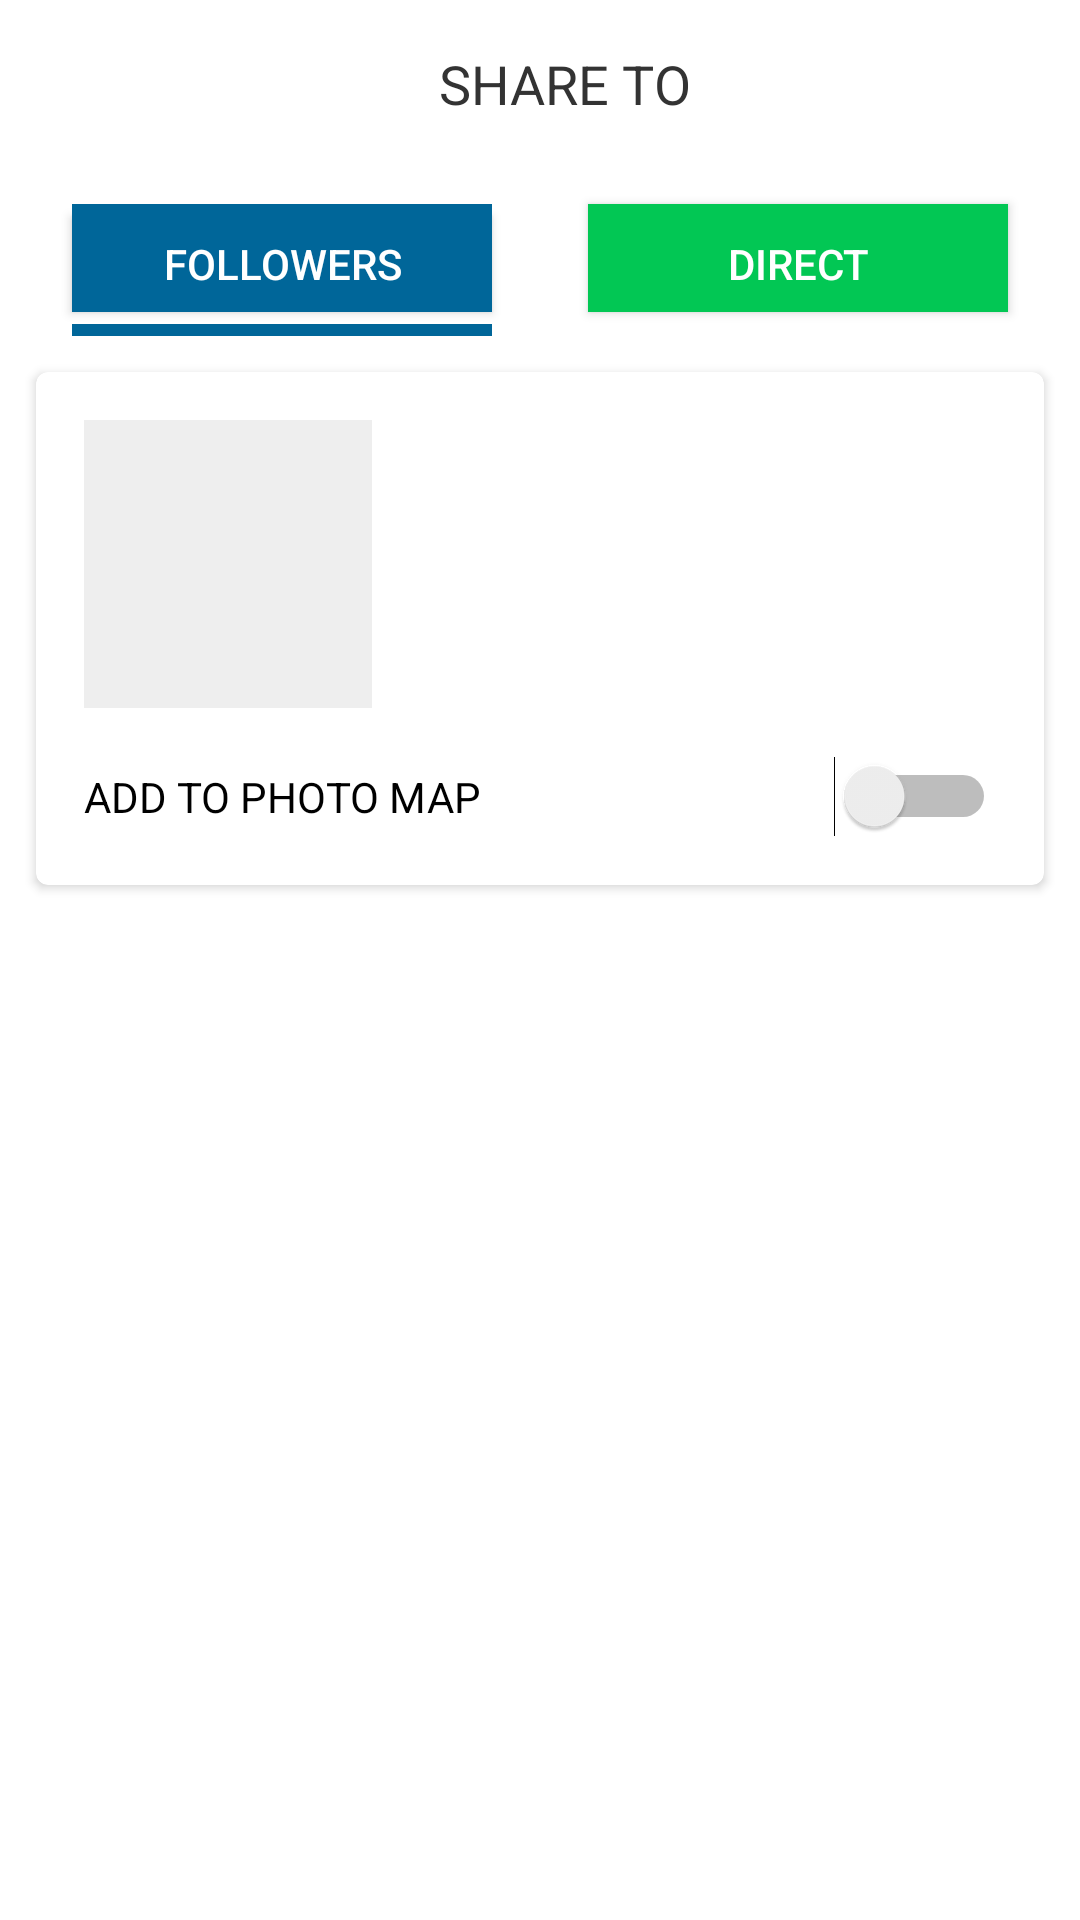

This screen was rendered from an Android layout file. Write that file and the resources it references.
<!-- AndroidManifest.xml: activity theme AppTheme -->
<!-- res/layout/activity_publish.xml -->
<?xml version="1.0" encoding="utf-8"?>

<ScrollView xmlns:android="http://schemas.android.com/apk/res/android"
    xmlns:app="http://schemas.android.com/tools"
    xmlns:card_view="http://schemas.android.com/apk/res-auto"
    android:layout_width="match_parent"
    android:layout_height="match_parent"
    android:background="#ffffff">

    <LinearLayout
        android:layout_width="match_parent"
        android:layout_height="wrap_content"
        android:orientation="vertical">

        <android.support.v7.widget.Toolbar
            android:id="@+id/toolbar"
            android:layout_width="match_parent"
            android:layout_height="?attr/actionBarSize"
            android:elevation="@dimen/default_elevation"
            app:theme="@style/ThemeOverlay.AppCompat.Dark.ActionBar">

            <TextView
                android:layout_width="match_parent"
                android:layout_height="match_parent"
                android:gravity="center"
                android:src="@drawable/img_toolbar_logo"
                android:text="SHARE TO"
                android:textColor="#333333"
                android:textSize="18sp" />
        </android.support.v7.widget.Toolbar>

        <LinearLayout
            android:layout_width="match_parent"
            android:layout_height="wrap_content"
            android:layout_marginTop="8dp">

            <ToggleButton
                android:id="@+id/tbFollowers"
                android:layout_width="0dp"
                android:layout_height="wrap_content"
                android:layout_marginLeft="24dp"
                android:layout_marginRight="16dp"
                android:layout_weight="1"
                android:background="@drawable/switch_publish_followers"
                android:checked="true"
                android:textColor="#ffffff"
                android:textOff="FOLLOWERS"
                android:textOn="FOLLOWERS" />

            <ToggleButton
                android:id="@+id/tbDirect"
                android:layout_width="0dp"
                android:layout_height="wrap_content"
                android:layout_marginLeft="16dp"
                android:layout_marginRight="24dp"
                android:layout_weight="1"
                android:background="@drawable/switch_publish_direct"
                android:textColor="#ffffff"
                android:textOff="DIRECT"
                android:textOn="DIRECT" />
        </LinearLayout>

        <android.support.v7.widget.CardView
            android:id="@+id/card_view"
            android:layout_width="match_parent"
            android:layout_height="wrap_content"
            android:layout_gravity="center"
            android:layout_margin="12dp"
            card_view:cardCornerRadius="4dp">

            <LinearLayout
                android:layout_width="match_parent"
                android:layout_height="wrap_content"
                android:orientation="vertical"
                android:paddingBottom="16dp">

                <LinearLayout
                    android:layout_width="match_parent"
                    android:layout_height="wrap_content"
                    android:padding="16dp">

                    <ImageView
                        android:id="@+id/ivPhoto"
                        android:layout_width="@dimen/publish_photo_thumbnail_size"
                        android:layout_height="@dimen/publish_photo_thumbnail_size"
                        android:layout_marginRight="16dp"
                        android:background="#eeeeee" />

                    <EditText
                        android:id="@+id/etDescription"
                        android:layout_width="0dp"
                        android:layout_height="96dp"
                        android:layout_weight="1"
                        android:background="@android:color/transparent"
                        android:gravity="top"
                        android:lines="3"
                        android:padding="8dp"
                        android:textColor="#333333"
                        android:textSize="14sp" />
                </LinearLayout>

                <Switch
                    android:layout_width="match_parent"
                    android:layout_height="match_parent"
                    android:layout_marginLeft="16dp"
                    android:layout_marginRight="16dp"
                    android:text="ADD TO PHOTO MAP" />
            </LinearLayout>
        </android.support.v7.widget.CardView>

        <ImageView
            android:layout_width="match_parent"
            android:layout_height="wrap_content"
            android:adjustViewBounds="true"
            android:src="@drawable/img_share_mock" />
    </LinearLayout>
</ScrollView>
<!-- resources referenced by this layout -->
<resources>
  <dimen name="default_elevation">8dp</dimen>
  <dimen name="publish_photo_thumbnail_size">96dp</dimen>
  <!-- drawable switch_publish_direct (drawable) -->
  <?xml version="1.0" encoding="utf-8"?>
  
  <selector xmlns:android="http://schemas.android.com/apk/res/android">
      <item android:state_checked="true">
          <layer-list>
              <item android:bottom="8dp" android:top="8dp">
                  <shape android:shape="rectangle">
                      <solid android:color="#02c754" />
                      <padding android:top="8dp" />
                  </shape>
              </item>
  
              <item android:left="-4dp" android:right="-4dp" android:top="-4dp">
                  <shape>
                      <stroke android:width="4dp" android:color="#02c754" />
                      <padding android:bottom="8dp" />
                  </shape>
              </item>
          </layer-list>
      </item>
      <item android:state_checked="false">
          <layer-list>
              <item android:bottom="8dp" android:top="4dp">
                  <shape android:shape="rectangle">
                      <solid android:color="#02c754" />
                      <padding android:top="8dp" />
                  </shape>
              </item>
              <item android:left="-4dp" android:right="-4dp" android:top="-4dp">
                  <shape>
                      <stroke android:width="4dp" android:color="#00000000" />
                      <padding android:bottom="8dp" />
                  </shape>
              </item>
          </layer-list>
      </item>
  </selector>
  <!-- drawable switch_publish_followers (drawable) -->
  <?xml version="1.0" encoding="utf-8"?>
  
  <selector xmlns:android="http://schemas.android.com/apk/res/android">
      <item android:state_checked="true">
          <layer-list>
              <item android:bottom="8dp" android:top="8dp">
                  <shape android:shape="rectangle">
                      <solid android:color="#006699" />
                      <padding android:top="8dp" />
                  </shape>
              </item>
  
              <item android:left="-4dp" android:right="-4dp" android:top="-4dp">
                  <shape>
                      <stroke android:width="4dp" android:color="#006699" />
                      <padding android:bottom="8dp" />
                  </shape>
              </item>
          </layer-list>
      </item>
      <item android:state_checked="false">
          <layer-list>
              <item android:bottom="8dp" android:top="4dp">
                  <shape android:shape="rectangle">
                      <solid android:color="#006699" />
                      <padding android:top="8dp" />
                  </shape>
              </item>
              <item android:left="-4dp" android:right="-4dp" android:top="-4dp">
                  <shape>
                      <stroke android:width="4dp" android:color="#00000000" />
                      <padding android:bottom="8dp" />
                  </shape>
              </item>
          </layer-list>
      </item>
  </selector>
  <style name="AppTheme" parent="Theme.AppCompat.Light.NoActionBar">
          <item name="colorPrimary">@color/style_color_primary</item>
          <item name="colorPrimaryDark">@color/style_color_primary_dark</item>
          <item name="colorAccent">@color/style_color_accent</item>
          <item name="colorControlHighlight">@color/fab_color_pressed</item>
      </style>
  <color name="style_color_primary">#2d5d82</color>
  <color name="style_color_primary_dark">#21425d</color>
  <color name="style_color_accent">#01bcd5</color>
  <color name="fab_color_pressed">#007787</color>
</resources>
